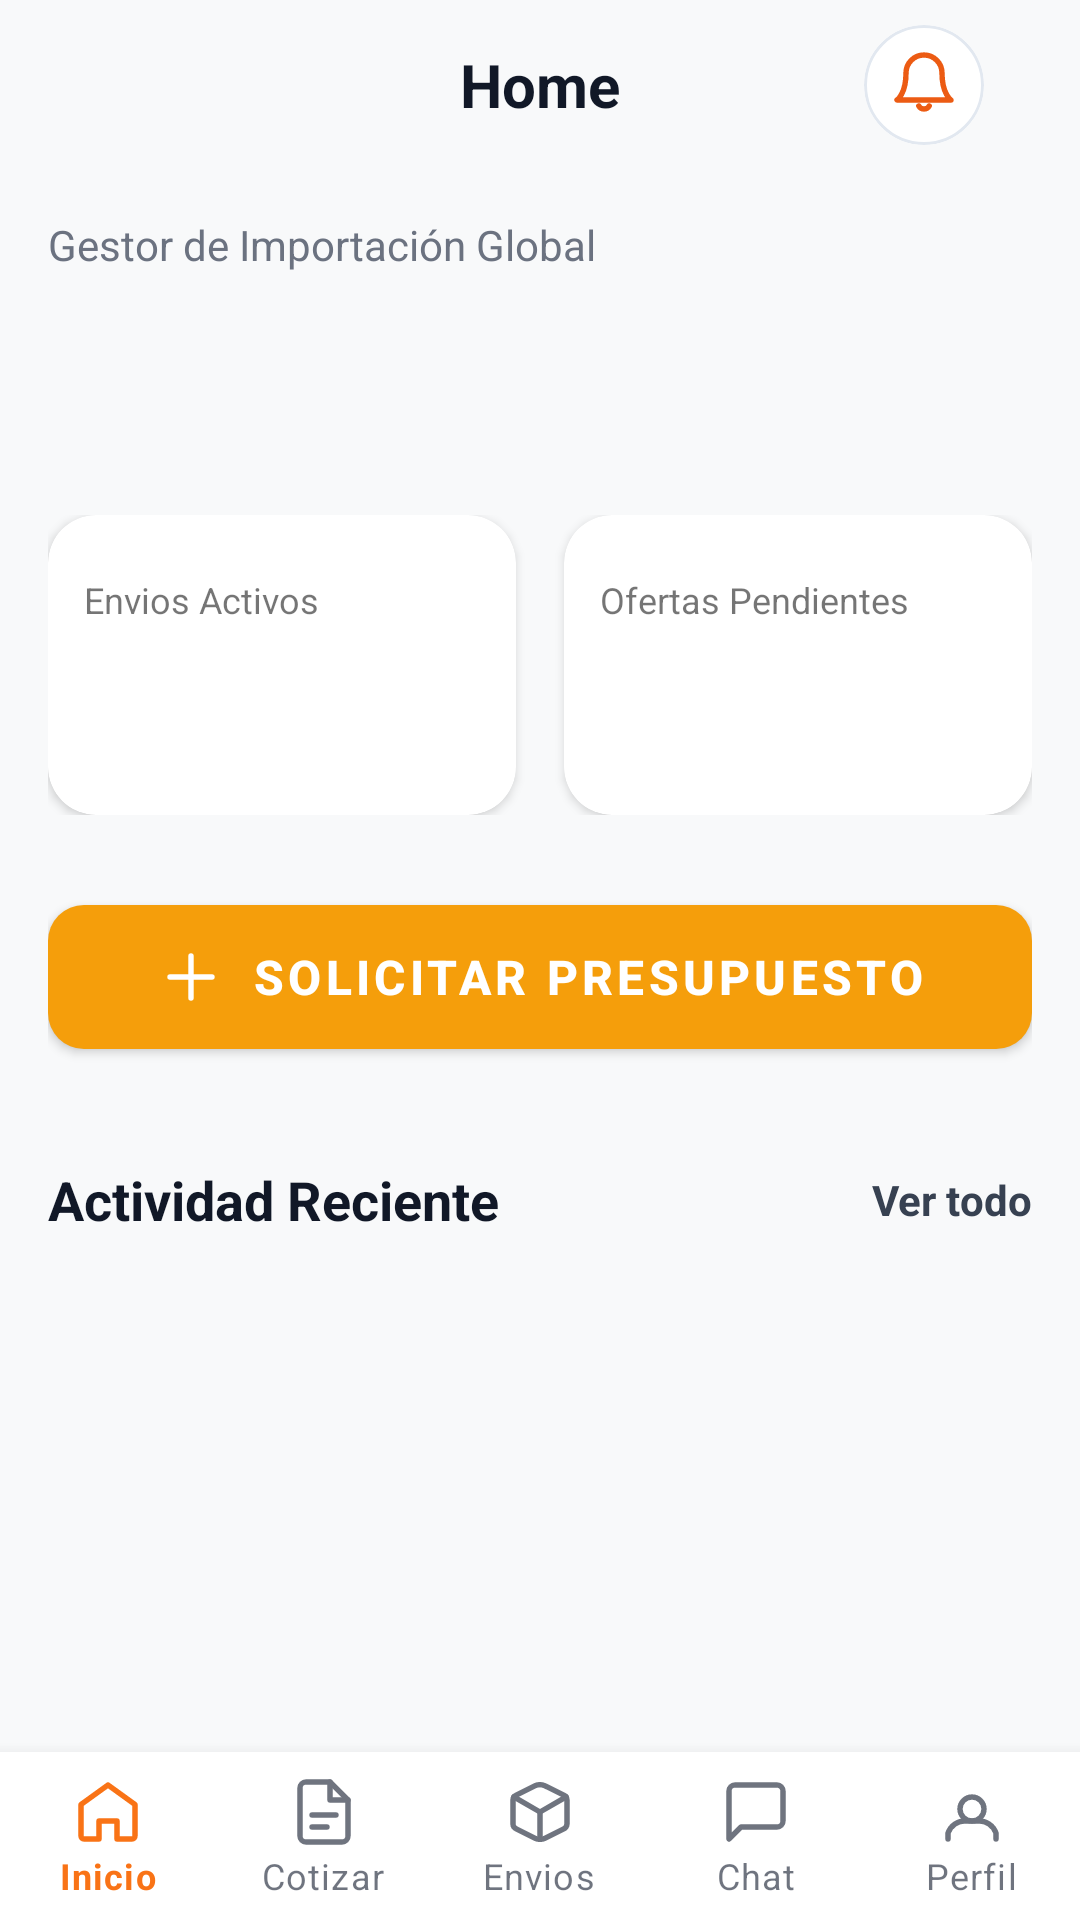

The Android layout XML behind this screen, and the referenced resources:
<!-- AndroidManifest.xml: application theme Theme.RouteXApp -->
<!-- res/layout/activity_main.xml -->
<?xml version="1.0" encoding="utf-8"?>
<androidx.constraintlayout.widget.ConstraintLayout
    xmlns:android="http://schemas.android.com/apk/res/android"
    xmlns:app="http://schemas.android.com/apk/res-auto"
    xmlns:tools="http://schemas.android.com/tools"
    android:id="@+id/homeClientActivity"
    android:layout_width="match_parent"
    android:layout_height="match_parent"
    android:background="#F8F9FA">

    <androidx.constraintlayout.widget.ConstraintLayout
        android:id="@+id/topBar"
        android:layout_width="match_parent"
        android:layout_height="56dp"
        android:paddingHorizontal="16dp"
        app:layout_constraintTop_toTopOf="parent">

    <TextView
        android:id="@+id/tv_title"
        android:layout_width="wrap_content"
        android:layout_height="wrap_content"
        android:text="Home"
        android:textColor="#111827"
        android:textSize="20sp"
        android:textStyle="bold"
        app:layout_constraintBottom_toBottomOf="parent"
        app:layout_constraintEnd_toEndOf="parent"
        app:layout_constraintStart_toStartOf="parent"
        app:layout_constraintTop_toTopOf="parent" />

        <com.google.android.material.card.MaterialCardView
            android:id="@+id/btn_notifications"
            android:layout_width="40dp"
            android:layout_height="40dp"
            android:layout_marginEnd="16dp"
            app:cardBackgroundColor="@android:color/white"
            app:cardCornerRadius="20dp"
            app:cardElevation="0dp"
            app:strokeColor="#E2E8F0"
            app:strokeWidth="1dp"
            app:layout_constraintBottom_toBottomOf="@id/tv_title"
            app:layout_constraintEnd_toEndOf="parent"
            app:layout_constraintTop_toTopOf="@id/tv_title">

            <ImageView
                android:layout_width="wrap_content"
                android:layout_height="wrap_content"
                android:layout_gravity="center"
                android:src="@drawable/ic_bell" />

            <View
                android:id="@+id/view_notification_dot"
                android:layout_width="8dp"
                android:layout_height="8dp"
                android:layout_gravity="top|end"
                android:layout_marginTop="8dp"
                android:layout_marginEnd="8dp"
                android:background="#FF4500"
                android:visibility="gone"
                tools:visibility="visible"
                />
    </com.google.android.material.card.MaterialCardView>

    </androidx.constraintlayout.widget.ConstraintLayout>

    <androidx.core.widget.NestedScrollView
        android:layout_width="match_parent"
        android:layout_height="0dp"
        android:fillViewport="true"
        app:layout_constraintBottom_toTopOf="@id/bottomNavigation"
        app:layout_constraintTop_toBottomOf="@id/topBar">

        <LinearLayout
            android:layout_width="match_parent"
            android:layout_height="wrap_content"
            android:orientation="vertical"
            android:padding="16dp">

            <TextView
                android:layout_width="wrap_content"
                android:layout_height="wrap_content"
                android:text="Gestor de Importación Global"
                android:textColor="#6B7280"
                android:textSize="14sp" />

            <TextView
                android:id="@+id/tvWelcomeName"
                android:layout_width="wrap_content"
                android:layout_height="wrap_content"
                android:layout_marginTop="4dp"
                android:textColor="#111827"
                android:textSize="24sp"
                android:textStyle="bold"
                tools:text="Bienvenido de nuevo, Alex" />

            <TextView
                android:id="@+id/tvLastUpdate"
                android:layout_width="wrap_content"
                android:layout_height="wrap_content"
                android:layout_marginTop="4dp"
                android:textColor="#9CA3AF"
                android:textSize="12sp"
                tools:text="Última actualización: hace 2 min" />

            <LinearLayout
                android:layout_width="match_parent"
                android:layout_height="wrap_content"
                android:layout_marginTop="24dp"
                android:baselineAligned="false"
                android:orientation="horizontal">

                <com.google.android.material.card.MaterialCardView
                    android:layout_width="0dp"
                    android:layout_height="100dp"
                    android:layout_marginEnd="8dp"
                    android:layout_weight="1"
                    app:cardBackgroundColor="@android:color/white"
                    app:cardCornerRadius="16dp"
                    app:cardElevation="2dp"
                    app:strokeWidth="0dp">

                    <LinearLayout
                        android:layout_width="match_parent"
                        android:layout_height="match_parent"
                        android:orientation="vertical"
                        android:padding="12dp">

                        <TextView
                            android:layout_width="wrap_content"
                            android:layout_height="wrap_content"
                            android:text="Envios Activos"
                            android:textSize="12sp"
                            android:layout_marginTop="8dp"/>

                        <TextView
                            android:id="@+id/tvActiveCount"
                            android:layout_width="wrap_content"
                            android:layout_height="wrap_content"
                            android:textColor="#EA580C"
                            android:textSize="24sp"
                            android:textStyle="bold"
                            tools:text="12" />
                    </LinearLayout>
                </com.google.android.material.card.MaterialCardView>

                <com.google.android.material.card.MaterialCardView
                    android:layout_width="0dp"
                    android:layout_height="100dp"
                    android:layout_marginStart="8dp"
                    android:layout_weight="1"
                    app:cardBackgroundColor="@android:color/white"
                    app:cardCornerRadius="16dp"
                    app:cardElevation="2dp"
                    app:strokeWidth="0dp">

                    <LinearLayout
                        android:layout_width="match_parent"
                        android:layout_height="match_parent"
                        android:orientation="vertical"
                        android:padding="12dp">

                        <TextView
                            android:layout_width="wrap_content"
                            android:layout_height="wrap_content"
                            android:text="Ofertas Pendientes"
                            android:textSize="12sp"
                            android:layout_marginTop="8dp"/>
                        <TextView
                            android:id="@+id/tvPendingCount"
                            android:layout_width="wrap_content"
                            android:layout_height="wrap_content"
                            tools:text="48"
                            android:textSize="24sp"
                            android:textStyle="bold"
                            android:textColor="#EA580C"/>
                    </LinearLayout>
                </com.google.android.material.card.MaterialCardView>

            </LinearLayout>

            <com.google.android.material.button.MaterialButton
                android:id="@+id/btnRequestQuote"
                android:layout_width="match_parent"
                android:layout_height="60dp"
                android:layout_marginTop="24dp"
                android:text="Solicitar presupuesto"
                android:textSize="16sp"
                android:textStyle="bold"
                app:backgroundTint="#F59E0B"
                app:cornerRadius="12dp"
                app:icon="@drawable/ic_add_quote"
                app:iconGravity="textStart" />

            <androidx.constraintlayout.widget.ConstraintLayout
                android:layout_width="match_parent"
                android:layout_height="wrap_content"
                android:layout_marginTop="32dp">

                <TextView
                    android:layout_width="wrap_content"
                    android:layout_height="wrap_content"
                    android:text="Actividad Reciente"
                    android:textColor="#111827"
                    android:textSize="18sp"
                    android:textStyle="bold"
                    app:layout_constraintBottom_toBottomOf="parent"
                    app:layout_constraintStart_toStartOf="parent"
                    app:layout_constraintTop_toTopOf="parent" />

                <TextView
                    android:id="@+id/tvViewAll"
                    android:layout_width="wrap_content"
                    android:layout_height="wrap_content"
                    android:text="Ver todo"
                    android:textColor="#374151"
                    android:textSize="14sp"
                    android:textStyle="bold"
                    app:layout_constraintBottom_toBottomOf="parent"
                    app:layout_constraintEnd_toEndOf="parent"
                    app:layout_constraintTop_toTopOf="parent" />
            </androidx.constraintlayout.widget.ConstraintLayout>

            <androidx.recyclerview.widget.RecyclerView
                android:id="@+id/rvRecentActivity"
                android:layout_width="match_parent"
                android:layout_height="wrap_content"
                android:layout_marginTop="16dp"
                android:nestedScrollingEnabled="false"
                app:layoutManager="androidx.recyclerview.widget.LinearLayoutManager"
                tools:itemCount="3"
                tools:listitem="@layout/item_recent_activity" />
        </LinearLayout>
    </androidx.core.widget.NestedScrollView>

    <com.google.android.material.bottomnavigation.BottomNavigationView
        android:id="@+id/bottomNavigation"
        android:layout_width="match_parent"
        android:layout_height="wrap_content"
        android:background="@android:color/white"
        app:itemActiveIndicatorStyle="@null"

        app:labelVisibilityMode="labeled"
        app:layout_constraintBottom_toBottomOf="parent"
        app:menu="@menu/bottom_nav_menu_cliente" />
</androidx.constraintlayout.widget.ConstraintLayout>
<!-- res/layout/item_recent_activity.xml (included above) -->
<?xml version="1.0" encoding="utf-8"?>
<com.google.android.material.card.MaterialCardView
    xmlns:android="http://schemas.android.com/apk/res/android"
    xmlns:app="http://schemas.android.com/apk/res-auto"
    xmlns:tools="http://schemas.android.com/tools"
    android:layout_width="match_parent"
    android:layout_height="wrap_content"
    android:layout_marginBottom="12dp"
    app:cardCornerRadius="12dp"
    app:cardElevation="1dp"
    app:strokeColor="#E5E7EB"
    app:strokeWidth="1dp">

    <androidx.constraintlayout.widget.ConstraintLayout
        android:layout_width="match_parent"
        android:layout_height="wrap_content"
        android:padding="16dp">

        <ImageView
            android:id="@+id/ivIcon"
            android:layout_width="wrap_content"
            android:layout_height="wrap_content"
            app:layout_constraintStart_toStartOf="parent"
            app:layout_constraintTop_toTopOf="parent"
            app:layout_constraintBottom_toBottomOf="parent"
            tools:src="@drawable/ic_shipment" />

        <TextView
            android:id="@+id/tvTitle"
            android:layout_width="0dp"
            android:layout_height="wrap_content"
            android:layout_marginStart="12dp"
            android:layout_marginEnd="12dp"
            android:textSize="16sp"
            android:textStyle="bold"
            app:layout_constraintStart_toEndOf="@id/ivIcon"
            app:layout_constraintEnd_toStartOf="@id/tvStatus"
            app:layout_constraintTop_toTopOf="parent"
            tools:text="50,000 Shoe Boxes from ..." />

        <TextView
            android:id="@+id/tvDescription"
            android:layout_width="0dp"
            android:layout_height="wrap_content"
            android:layout_marginTop="4dp"
            android:textColor="#6B7280"
            android:textSize="14sp"
            app:layout_constraintStart_toStartOf="@id/tvTitle"
            app:layout_constraintEnd_toEndOf="@id/tvTitle"
            app:layout_constraintTop_toBottomOf="@id/tvTitle"
            tools:text="En Tránsito • Port of Long Beach" />

        <TextView
            android:id="@+id/tvStatus"
            android:layout_width="wrap_content"
            android:layout_height="wrap_content"
            android:textSize="12sp"
            android:textStyle="bold"
            android:textColor="#10B981"
            app:layout_constraintEnd_toEndOf="parent"
            app:layout_constraintTop_toTopOf="parent"
            tools:text="A TIEMPO" />

        <TextView
            android:id="@+id/tvDate"
            android:layout_width="wrap_content"
            android:layout_height="wrap_content"
            android:textColor="#9CA3AF"
            android:textSize="12sp"
            app:layout_constraintEnd_toEndOf="parent"
            app:layout_constraintBottom_toBottomOf="parent"
            tools:text="Oct 24" />

    </androidx.constraintlayout.widget.ConstraintLayout>
</com.google.android.material.card.MaterialCardView>
<!-- resources referenced by this layout -->
<resources>
  <!-- drawable ic_add_quote (drawable) -->
  <?xml version="1.0" encoding="utf-8"?>
  <vector xmlns:android="http://schemas.android.com/apk/res/android"
      android:width="24dp"
      android:height="24dp"
      android:viewportWidth="24"
      android:viewportHeight="24">
      <path
          android:fillColor="@android:color/transparent"
          android:strokeColor="#EC5B13"
          android:strokeWidth="1.8"
          android:strokeLineCap="round"
          android:pathData="M12,5V19"/>
      <path
          android:fillColor="@android:color/transparent"
          android:strokeColor="#EC5B13"
          android:strokeWidth="1.8"
          android:strokeLineCap="round"
          android:pathData="M5,12H19"/>
  </vector>
  <!-- drawable ic_bell (drawable) -->
  <?xml version="1.0" encoding="utf-8"?>
  <vector xmlns:android="http://schemas.android.com/apk/res/android"
      android:width="24dp"
      android:height="24dp"
      android:viewportWidth="24"
      android:viewportHeight="24">
      <path
          android:fillColor="@android:color/transparent"
          android:strokeColor="#EC5B13"
          android:strokeWidth="1.8"
          android:strokeLineCap="round"
          android:strokeLineJoin="round"
          android:pathData="M18,8A6,6 0,0 0,6 8C6,15 3,17 3,17H21C21,17 18,15 18,8Z"/>
      <path
          android:fillColor="@android:color/transparent"
          android:strokeColor="#EC5B13"
          android:strokeWidth="1.8"
          android:strokeLineCap="round"
          android:strokeLineJoin="round"
          android:pathData="M13.73,19A2,2 0,0 1,10.27 19"/>
  </vector>
  <!-- drawable ic_shipment (drawable) -->
  <?xml version="1.0" encoding="utf-8"?>
  <vector xmlns:android="http://schemas.android.com/apk/res/android"
      android:width="24dp"
      android:height="24dp"
      android:viewportWidth="24"
      android:viewportHeight="24">
      <path
          android:fillColor="@android:color/transparent"
          android:strokeColor="#EC5B13"
          android:strokeWidth="1.8"
          android:strokeLineCap="round"
          android:strokeLineJoin="round"
          android:pathData="M21,16V8A2,2 0,0 0,19.73 6.27L13.73,3.3A3,2 0,0 0,10.27 3.27L4.27,6.27A3,2 0,0 0,3 8V16A3,2 0,0 0,4.27 17.73L10.27,20.73A3,2 0,0 0,13.73 20.73L19.73,17.73A2,2 0,0 0,21 16Z"/>
      <path
          android:fillColor="@android:color/transparent"
          android:strokeColor="#EC5B13"
          android:strokeWidth="1.8"
          android:strokeLineCap="round"
          android:strokeLineJoin="round"
          android:pathData="M3.27,6.96L12,12.01L20.73,6.96"/>
      <path
          android:fillColor="@android:color/transparent"
          android:strokeColor="#EC5B13"
          android:strokeWidth="1.8"
          android:strokeLineCap="round"
          android:pathData="M12,20V12"/>
  </vector>
  <style name="Theme.RouteXApp" parent="Theme.MaterialComponents.Light.NoActionBar">
          <item name="colorPrimary">@color/color_primary</item>
          <item name="colorPrimaryVariant">@color/color_primary_dark</item>
          <item name="colorOnPrimary">@color/text_on_primary</item>
          <item name="colorSecondary">@color/color_secondary</item>
          <item name="colorSurface">@color/white</item>
          <item name="colorOnSurface">@color/text_primary</item>
          <item name="android:colorBackground">@color/bg_light</item>
          <item name="android:windowBackground">@color/bg_light</item>
          <item name="android:statusBarColor">@color/white</item>
          <item name="android:windowLightStatusBar">true</item>
      </style>
  <color name="color_primary">#F97316</color>
  <color name="color_primary_dark">#EA580C</color>
  <color name="text_on_primary">#FFFFFF</color>
  <color name="color_secondary">#1E293B</color>
  <color name="white">#FFFFFF</color>
  <color name="text_primary">#0F172A</color>
  <color name="bg_light">#F8FAFC</color>
</resources>
